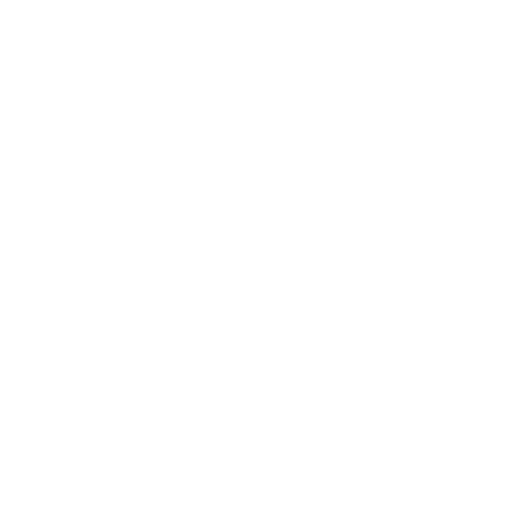
t = 0.00 s
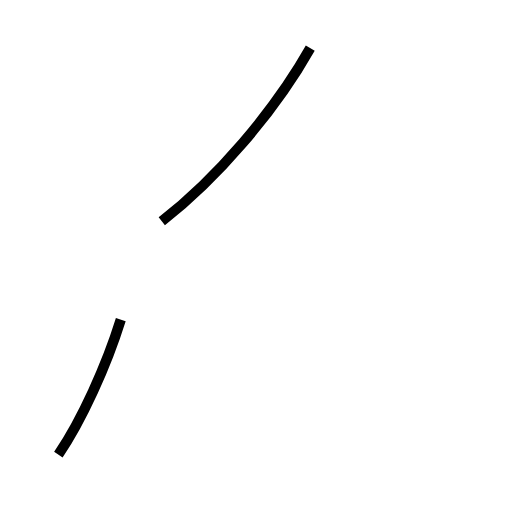
t = 1.11 s
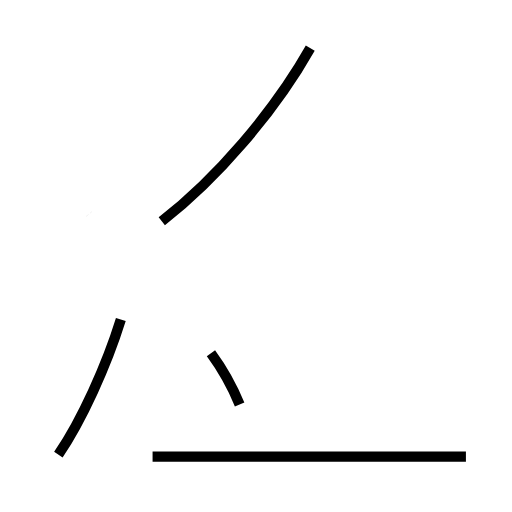
t = 2.20 s
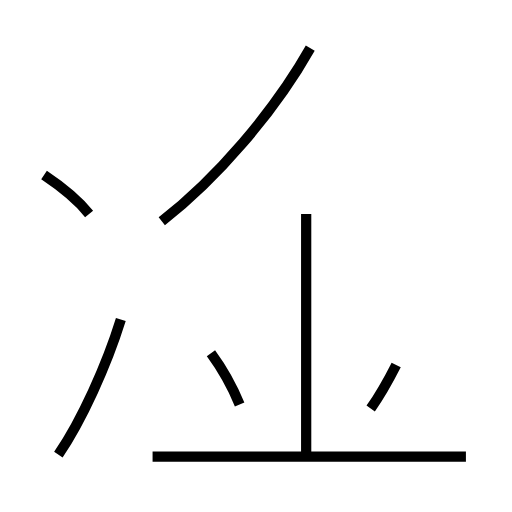
t = 3.22 s
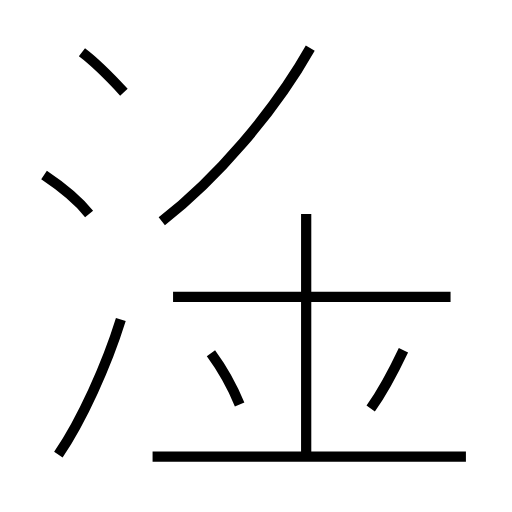
t = 4.25 s
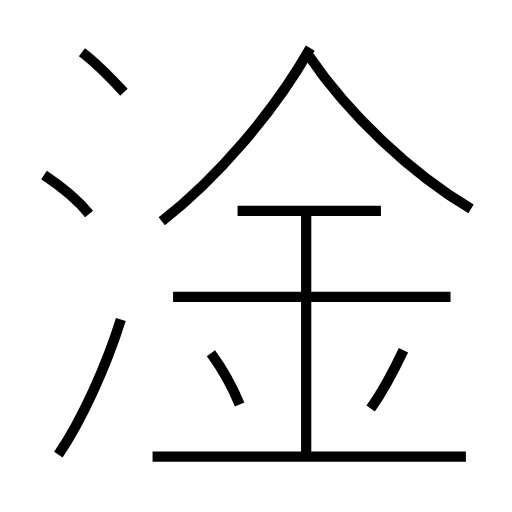
t = 5.33 s

The animated SVG that drew these frames (rendered in a browser with its animation timeline set to each time). Animation: 11 SMIL elements (animate=11); one cycle of 5.33 s.

<?xml version='1.0' encoding='utf-8'?>
<svg viewBox="0.0 -6.0 50.0 50.0" version="1.1" xmlns="http://www.w3.org/2000/svg"><rect x="-1000" y="-1000" width="2000" height="2000" stroke="white" fill="white" /><g style="fill:none;stroke:#000000;stroke-width:1"><path d="M 15.8 -22.4 C 21.1 -26.5 26.8 -33.1 30.3 -39.3 " transform="translate(0.0 38.0)" stroke-dasharray="22.397776823137278" stroke-dashoffset="22.397776823137278"><animate attributeName="stroke-dashoffset" from="22.397776823137278" to="0" dur="0.6719333046941183s" begin="0s; anim_end.end" fill="freeze" id="anim0" /></path><path d="M 5.7 0.4 C 8.0 -3.0 10.4 -8.3 11.8 -12.8 " transform="translate(0.0 38.0)" stroke-dasharray="14.585409967392582" stroke-dashoffset="14.585409967392582"><animate attributeName="stroke-dashoffset" from="14.585409967392582" to="0" dur="0.43756229902177746s" begin="anim0.end" fill="freeze" id="anim1" /></path><path d="M 23.4 -4.5 C 22.7 -6.2 21.7 -8.0 20.6 -9.5 " transform="translate(0.0 38.0)" stroke-dasharray="5.743861117838142" stroke-dashoffset="5.743861117838142"><animate attributeName="stroke-dashoffset" from="5.743861117838142" to="0" dur="0.17231583353514424s" begin="anim1.end" fill="freeze" id="anim2" /></path><path d="M 45.5 0.6 L 14.9 0.6 " transform="translate(0.0 38.0)" stroke-dasharray="30.6" stroke-dashoffset="30.6"><animate attributeName="stroke-dashoffset" from="30.6" to="0" dur="0.918s" begin="anim2.end" fill="freeze" id="anim3" /></path><path d="M 8.7 -23.1 C 7.5 -24.6 5.5 -26.1 4.3 -26.9 " transform="translate(0.0 38.0)" stroke-dasharray="5.8336786267192275" stroke-dashoffset="5.8336786267192275"><animate attributeName="stroke-dashoffset" from="5.8336786267192275" to="0" dur="0.1750103588015768s" begin="anim3.end" fill="freeze" id="anim4" /></path><path d="M 29.9 0.2 L 29.9 -23.1 " transform="translate(0.0 38.0)" stroke-dasharray="23.3" stroke-dashoffset="23.3"><animate attributeName="stroke-dashoffset" from="23.3" to="0" dur="0.699s" begin="anim4.end" fill="freeze" id="anim5" /></path><path d="M 36.2 -4.1 C 37.4 -5.8 38.5 -7.9 39.4 -9.8 " transform="translate(0.0 38.0)" stroke-dasharray="6.544531454312639" stroke-dashoffset="6.544531454312639"><animate attributeName="stroke-dashoffset" from="6.544531454312639" to="0" dur="0.19633594362937917s" begin="anim5.end" fill="freeze" id="anim6" /></path><path d="M 44.0 -15.0 L 16.9 -15.0 " transform="translate(0.0 38.0)" stroke-dasharray="27.1" stroke-dashoffset="27.1"><animate attributeName="stroke-dashoffset" from="27.1" to="0" dur="0.8130000000000001s" begin="anim6.end" fill="freeze" id="anim7" /></path><path d="M 12.1 -35.0 C 10.9 -36.3 9.2 -38.0 8.0 -38.9 " transform="translate(0.0 38.0)" stroke-dasharray="5.664781075346097" stroke-dashoffset="5.664781075346097"><animate attributeName="stroke-dashoffset" from="5.664781075346097" to="0" dur="0.16994343226038292s" begin="anim7.end" fill="freeze" id="anim8" /></path><path d="M 37.2 -23.4 L 23.2 -23.4 " transform="translate(0.0 38.0)" stroke-dasharray="14.000000000000004" stroke-dashoffset="14.000000000000004"><animate attributeName="stroke-dashoffset" from="14.000000000000004" to="0" dur="0.4200000000000001s" begin="anim8.end" fill="freeze" id="anim9" /></path><path d="M 46.0 -23.6 C 40.1 -27.1 34.0 -32.9 30.2 -38.5" transform="translate(0.0 38.0)" stroke-dasharray="21.87387293497879" stroke-dashoffset="21.87387293497879"><animate attributeName="stroke-dashoffset" from="21.87387293497879" to="0" dur="0.6562161880493638s" begin="anim9.end" fill="freeze" id="anim_end" /></path></g></svg>
